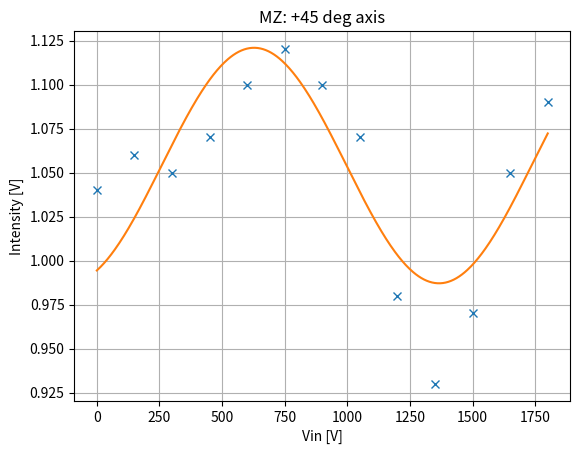
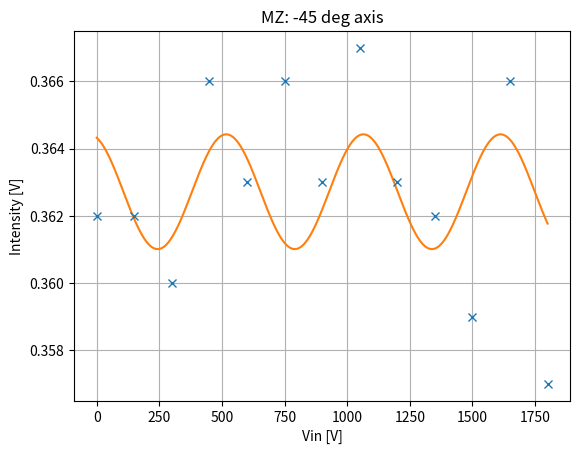
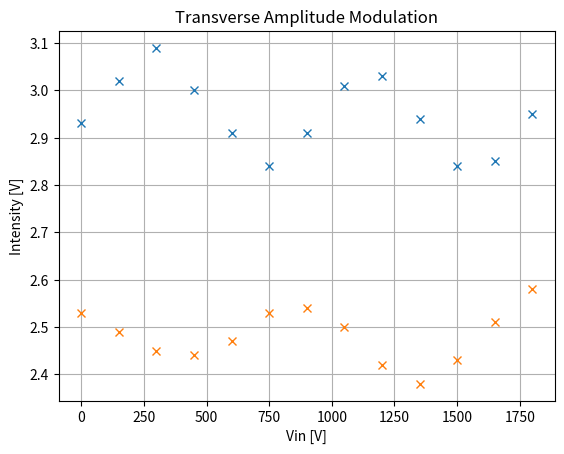
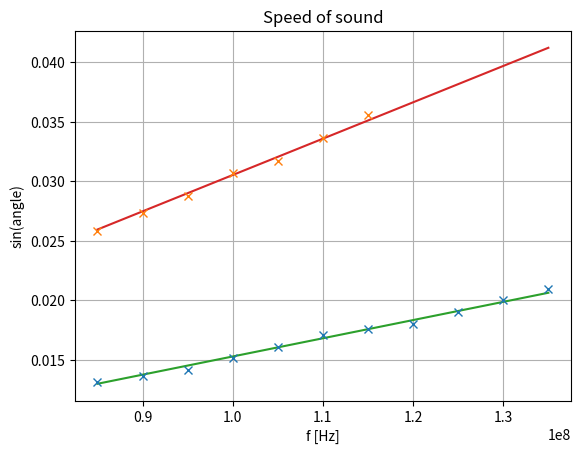
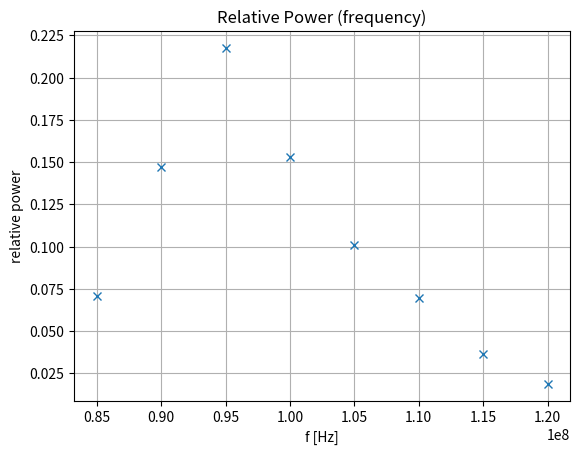
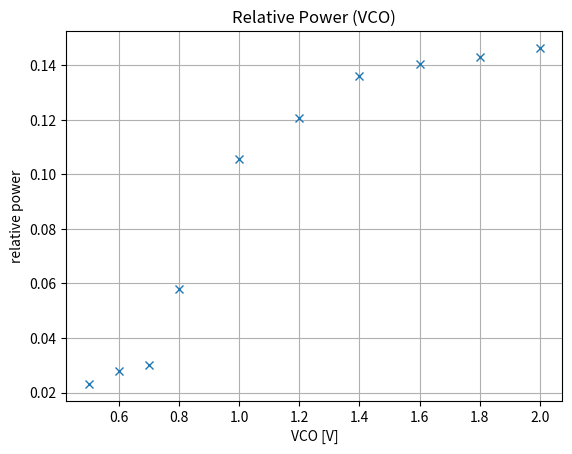

Generate these figures, in order, with matplotlib:
import matplotlib.pyplot as plt
import numpy as np
from scipy.constants import elementary_charge, Boltzmann, zero_Celsius
from scipy.optimize import curve_fit

# EOM

print('\nEOM')

# Values from the script

print(' Script values')

d=2e-3
L=20e-3
n0=2.286
ne=2.200
l=632.8e-9
r13_script=9.6e-12
r33_script=30.9e-12
Vpi_script=d/L*l/(r33_script*ne**3-r13_script*n0**3) 

print('  Vpi = '+str(Vpi_script))
print('  r13 = '+str(r13_script))
print('  r33 = '+str(r33_script))

# part 5.2

print(' Mach-Zehnder')

Vin = np.array([0.,0.5,1.,1.5,2.,2.5,3.,3.5,4.,4.5,5.,5.5,6.]) * 300
Vp45 = np.array([1.04,1.06,1.05,1.07,1.10,1.12,1.1,1.07,0.98,0.93,0.97,1.05,1.09])
Vm45 = np.array([362,362,360,366,363,366,363,367,363,362,359,366,357]) * 1e-3

x_array = np.linspace(0, 1.8e3, num=500)

def fitfunc(V, Upi, Ug, cvc, phi0):
  return cvc * np.cos(phi0/2 - np.pi/2 * V/Upi)**2 + Ug

[p_opt, p_cov] = curve_fit(fitfunc, Vin, Vp45, p0=[300, 1.0, 0.1, -5.0])

Upi0 = p_opt[0]
r13 = d/L * l/n0**3 / Upi0  #neglect r33

print('  V+45deg')
print('   Upi0 = '+str(Upi0))
print('   Ug   = '+str(p_opt[1]))
print('   cfc  = '+str(p_opt[2]))
print('   phi0 = '+str(p_opt[3]))
print('   r13  = '+str(r13))

plt.figure()
plt.title('MZ: +45 deg axis')
plt.ylabel('Intensity [V]')
plt.xlabel('Vin [V]')
plt.grid(True, which='both')
plt.errorbar(x=Vin,y=Vp45,fmt='x')
plt.plot(x_array, fitfunc(x_array, *p_opt))

[p_opt, p_cov] = curve_fit(fitfunc, Vin, Vm45, p0=[300, 0.365, 1.5e-3, -7.5])

Upie = p_opt[0]
r33 = d/L * l/ne**3 / Upie  # neglect r13

print('  V-45deg')
print('   Upie = '+str(Upie))
print('   Ug   = '+str(p_opt[1]))
print('   cfc  = '+str(p_opt[2]))
print('   phi0 = '+str(p_opt[3]))
print('   r33  = '+str(r33))

plt.figure()
plt.title('MZ: -45 deg axis')
plt.ylabel('Intensity [V]')
plt.xlabel('Vin [V]')
plt.grid(True, which='both')
plt.errorbar(x=Vin,y=Vm45,fmt='x')
plt.plot(x_array, fitfunc(x_array, *p_opt))

# part 5.3

print(' Transverse Amplitude Modulation')

Vp45 = np.array([2.93,3.02,3.09,3.00,2.91,2.84,2.91,3.01,3.03,2.94,2.84,2.85,2.95])
Vm45 = np.array([2.53,2.49,2.45,2.44,2.47,2.53,2.54,2.50,2.42,2.38,2.43,2.51,2.58])

plt.figure()
plt.title('Transverse Amplitude Modulation')
plt.ylabel('Intensity [V]')
plt.xlabel('Vin [V]')
plt.grid(True, which='both')
plt.errorbar(x=Vin,y=Vp45,fmt='x',label='+45 deg')
plt.errorbar(x=Vin,y=Vm45,fmt='x',label='-45 deg')

Vpi_calc = d/L*l/(r33*ne**3-r13*n0**3) 
print('  Vpic = '+str(Vpi_calc))

# AOM

print('\nAOM')

# speed of sound

f = np.array([85,90,95,100,105,110,115,120,125,130,135],dtype=float) * 1e6 # Hz
xl = np.array([2.7,2.8,2.9,3.1,3.3,3.5,3.6,3.7,3.9,4.1,4.3],dtype=float) # cm
xl2 = np.array([5.3,5.6,5.9,6.3,6.5,6.9,7.3],dtype=float) # cm
d = 205. # cm

l = 632.8e-9

def sin_ang(x,d):
  return np.sin(np.arctan2(x,d))

x_array = np.linspace(85e6, 135e6, num=500)

def fitfunc_1(f_s, v_s):
  return f_s * 1 * l / v_s

[p_opt_1, p_cov] = curve_fit(fitfunc_1, f, sin_ang(xl, d), p0=[4260])
v_s_1 = p_opt_1[0]

def fitfunc_2(f_s, v_s):
  return f_s * 2 * l / v_s

[p_opt_2, p_cov] = curve_fit(fitfunc_2, f[:7], sin_ang(xl2, d), p0=[4260])
v_s_2 = p_opt_2[0]

print(' speed of sound')
print('  script: 4260')
print('  m=1:    '+str(v_s_1))
print('  m=2:    '+str(v_s_2))

plt.figure()
plt.title('Speed of sound')
plt.xlabel('f [Hz]')
plt.ylabel('sin(angle)')
plt.grid(True, which='both')
plt.errorbar(x=f,y=sin_ang(xl,d),fmt='x')
plt.errorbar(x=f[:7],y=sin_ang(xl2,d),fmt='x')
plt.plot(x_array, fitfunc_1(x_array, *p_opt_1))
plt.plot(x_array, fitfunc_2(x_array, *p_opt_2))

# rel power (freq)

pM = 8.5 # V
p1 = np.array([0.6,1.25,1.85,1.3,0.86,0.59,0.31,0.16]) / pM

plt.figure()
plt.title('Relative Power (frequency)')
plt.xlabel('f [Hz]')
plt.ylabel('relative power')
plt.grid(True, which='both')
plt.errorbar(x=f[:8],y=p1,fmt='x')

print(' optimal power')
print('  f_max = 95 MHz')
print('  P_rel = 0.22')

# rel power (vco)

Ampl = np.array([2,1.8,1.6,1.4,1.2,1,0.8,0.7,0.6,0.5])
pM = 8.61
pDark = 0.16
p1 = np.array([1.26,1.23,1.21,1.17,1.04,0.91,0.5,0.26,0.24,0.2]) / pM

plt.figure()
plt.title('Relative Power (VCO)')
plt.xlabel('VCO [V]')
plt.ylabel('relative power')
plt.grid(True, which='both')
plt.errorbar(x=Ampl,y=p1,fmt='x')

print('  higher VCO results in higher rel power, no maximum')

# plot

plt.show()
